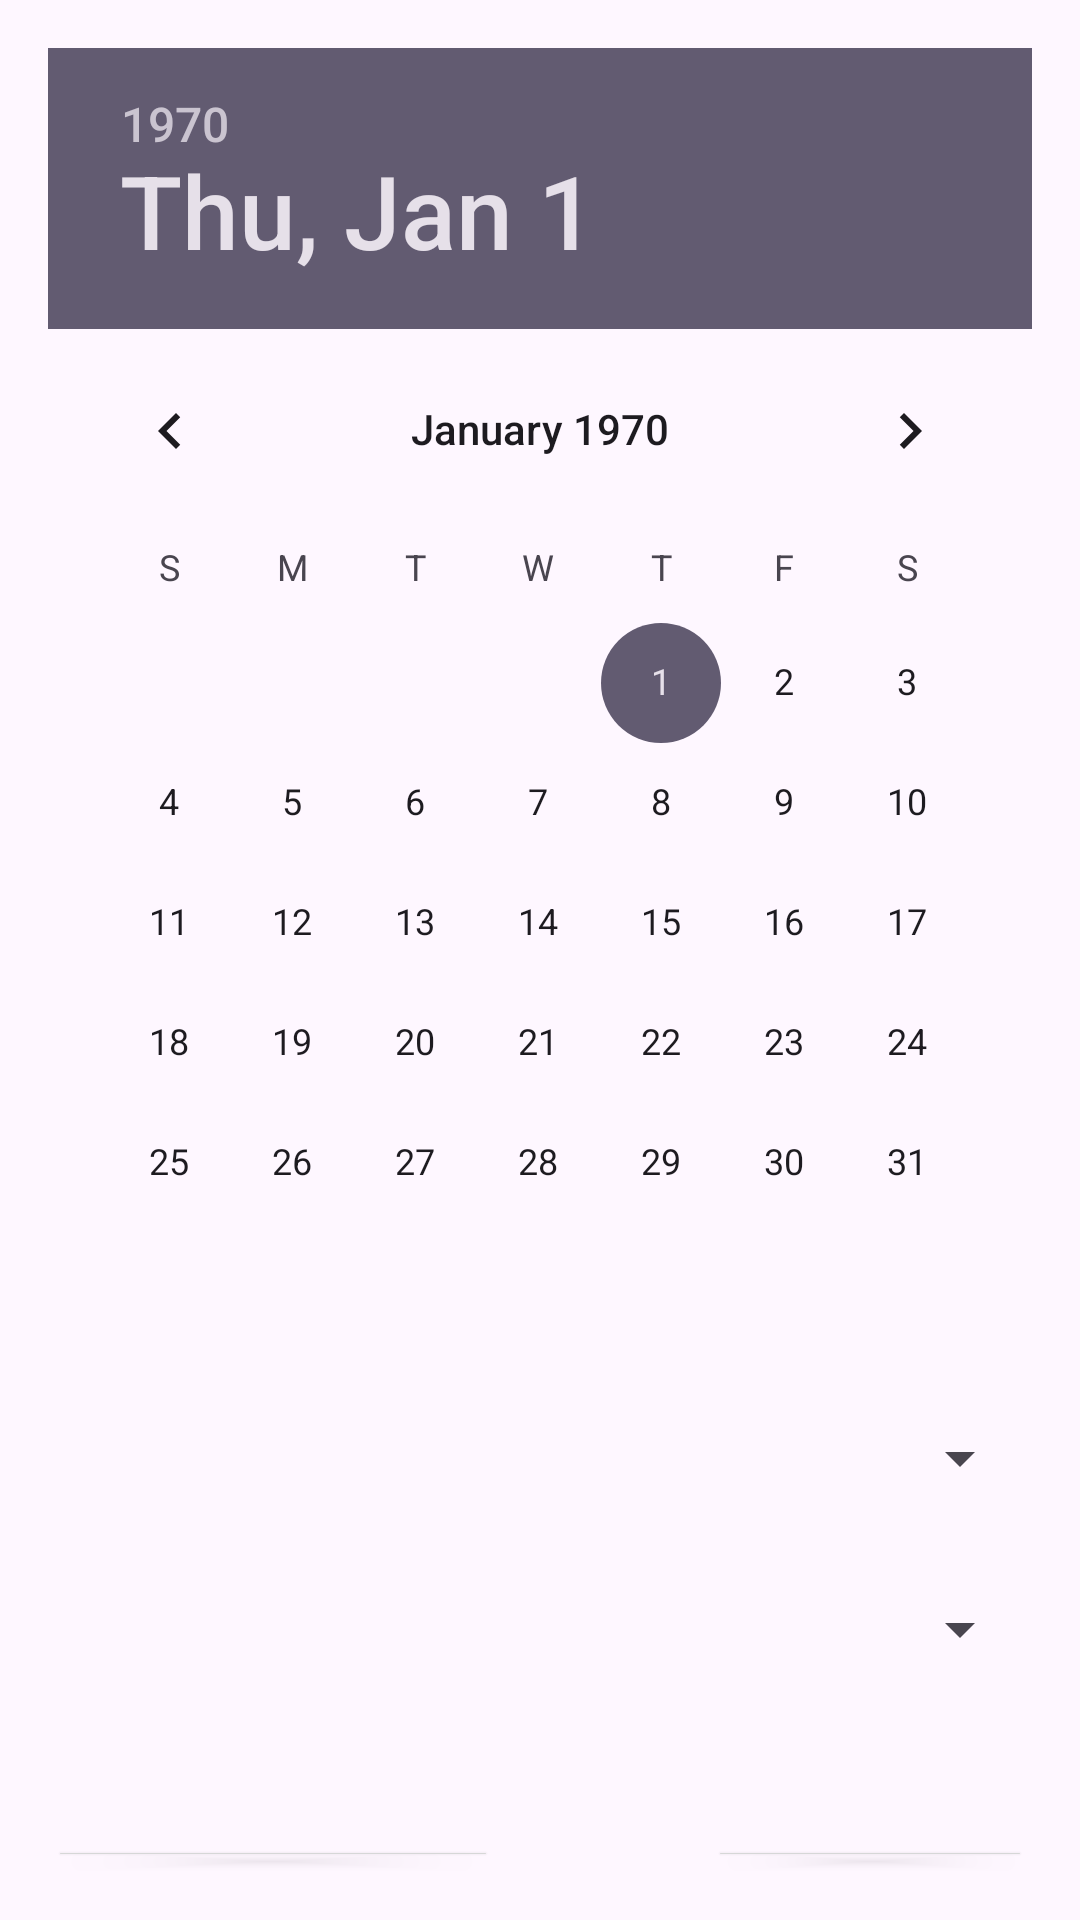

Layout XML and referenced resources for this Android screen:
<!-- AndroidManifest.xml: application theme Theme.Vogel -->
<!-- res/layout/fragment_action.xml -->
<?xml version="1.0" encoding="utf-8"?>
<RelativeLayout xmlns:android="http://schemas.android.com/apk/res/android"
    xmlns:tools="http://schemas.android.com/tools"
    android:layout_width="match_parent"
    android:layout_height="match_parent"
    tools:context=".LoginFragment"
    android:padding="16dp">

    <DatePicker
        android:id="@+id/datePicker"
        android:layout_width="wrap_content"
        android:layout_height="wrap_content"
        android:calendarViewShown="true"
        android:spinnersShown="false"
        android:layout_centerHorizontal="true"/>

    <Spinner
        android:id="@+id/spinnerTimeOfDay"
        android:layout_width="373dp"
        android:layout_height="37dp"
        android:layout_below="@id/datePicker"
        android:layout_marginTop="20dp" />

    <Spinner
        android:id="@+id/spinnerOptions"
        android:layout_width="373dp"
        android:layout_height="37dp"
        android:layout_below="@id/spinnerTimeOfDay"
        android:layout_centerVertical="true"
        android:layout_marginTop="20dp" />

    <Button
        android:id="@+id/buttonBack"
        android:layout_width="150dp"
        android:layout_height="wrap_content"
        android:layout_below="@id/spinnerOptions"
        android:layout_marginTop="50dp"
        android:text="Zurück" />

    <Button
        android:id="@+id/buttonConfirm"
        android:layout_width="150dp"
        android:layout_height="wrap_content"
        android:layout_below="@id/spinnerOptions"
        android:layout_marginTop="50dp"
        android:text="Bestätigen"
        android:layout_toEndOf="@id/buttonBack"
        android:layout_marginStart="70dp"/>
</RelativeLayout>
<!-- resources referenced by this layout -->
<resources>
  <style name="Theme.Vogel" parent="Base.Theme.Vogel" />
  <style name="Base.Theme.Vogel" parent="Theme.Material3.DayNight.NoActionBar">
          
          
      </style>
</resources>
